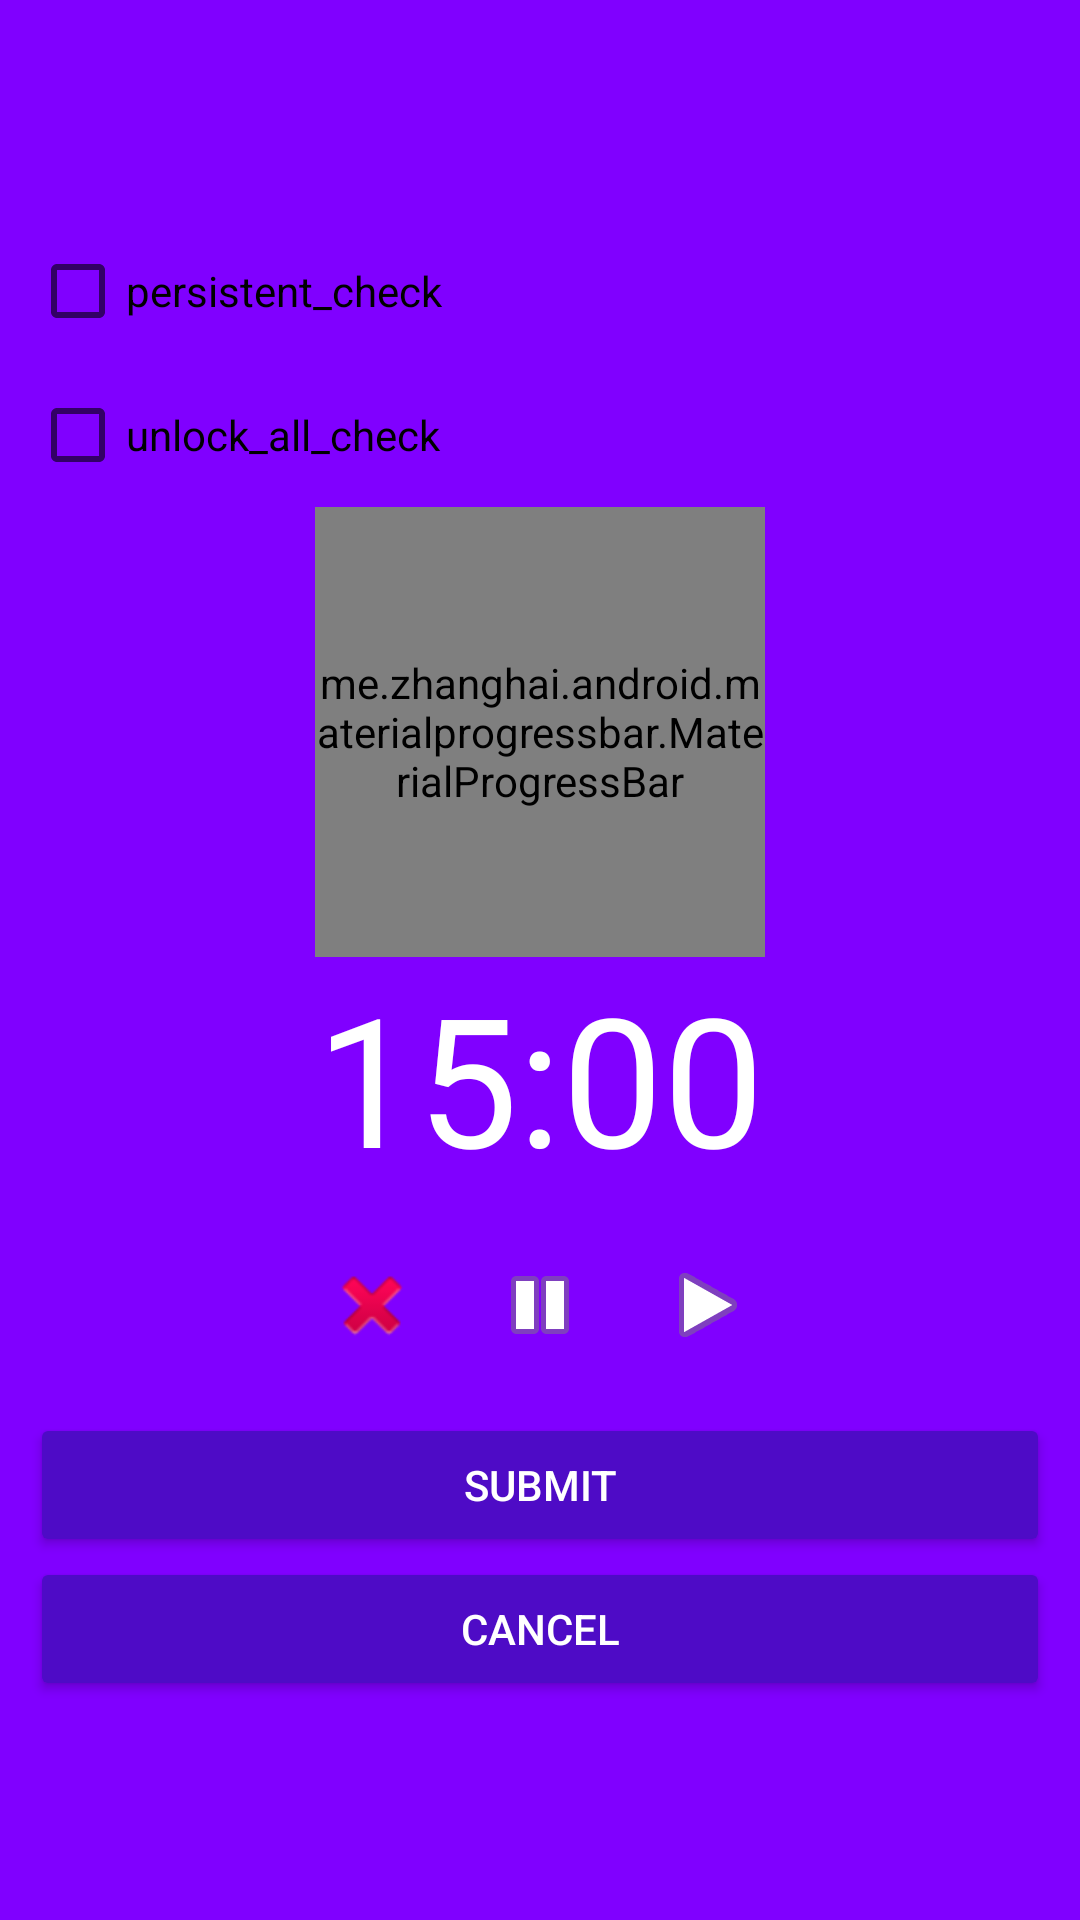

Write the Android layout XML for this screen, with the resource values it uses.
<!-- AndroidManifest.xml: application theme Theme.Calmify -->
<!-- res/layout/password_screen.xml -->
<?xml version="1.0" encoding="utf-8"?>
<LinearLayout xmlns:android="http://schemas.android.com/apk/res/android"
    xmlns:app="http://schemas.android.com/apk/res-auto"
    android:layout_width="match_parent"
    android:layout_height="match_parent"
    android:gravity="center"
    android:background="@color/purple_200"
    android:orientation="vertical"
    android:padding="10dp">

    























    <CheckBox
        android:id="@+id/persistent_check"
        android:layout_width="match_parent"
        android:layout_height="wrap_content"
        android:text="persistent_check" />

    <CheckBox
        android:id="@+id/unlock_all_check"
        android:layout_width="match_parent"
        android:layout_height="wrap_content"
        android:text="unlock_all_check" />

    <me.zhanghai.android.materialprogressbar.MaterialProgressBar
        android:id="@+id/id_counterProgressBar"
        style="@style/Widget.MaterialProgressBar.ProgressBar"
        android:layout_width="150dp"
        android:layout_height="150dp"
        android:layout_gravity="center"
        />
    <TextView
        android:id="@+id/id_CounterTime"
        android:layout_width="match_parent"
        android:layout_height="wrap_content"
        android:gravity="center"
        android:textColor="@color/white"
        android:text="15:00"
        android:textSize="60sp" />

    <LinearLayout
        android:layout_width="match_parent"
        android:layout_height="wrap_content"
        android:gravity="center"
        android:padding="10dp"
        android:orientation="horizontal">

        <ImageButton
            android:id="@+id/id_stopBtn"
            android:layout_width="wrap_content"
            android:layout_height="wrap_content"
            android:backgroundTint="@color/purple_200"
            app:srcCompat="@android:drawable/ic_delete" />
        <ImageButton
            android:id="@+id/id_pauseBtn"
            android:layout_width="wrap_content"
            android:layout_height="wrap_content"
            android:backgroundTint="@color/purple_200"
            app:srcCompat="@android:drawable/ic_media_pause" />
        <ImageButton
            android:id="@+id/id_runningBtn"
            android:layout_width="wrap_content"
            android:layout_height="wrap_content"
            android:backgroundTint="@color/purple_200"
            app:srcCompat="@android:drawable/ic_media_play" />
    </LinearLayout>

    <Button
        android:id="@+id/submit"
        android:layout_width="match_parent"
        android:layout_height="wrap_content"
        android:backgroundTint="#4E0BC6"
        android:text="submit"
        android:textColor="@color/white" />

    <Button
        android:id="@+id/cancel"
        android:layout_width="match_parent"
        android:layout_height="wrap_content"
        android:backgroundTint="#4E0BC6"
        android:text="cancel"
        android:textColor="@color/white" />
    

</LinearLayout>
<!-- resources referenced by this layout -->
<resources>
  <color name="purple_200">#8000ff</color>
  <color name="white">#FFFFFF</color>
  <style name="Theme.Calmify" parent="Theme.MaterialComponents.DayNight.DarkActionBar">
          
          <item name="colorPrimary">@color/purple_500</item>
          <item name="colorPrimaryVariant">@color/purple_700</item>
          <item name="colorOnPrimary">@color/white</item>
          
          <item name="colorSecondary">#9B3FF8</item>
          <item name="colorSecondaryVariant">@color/teal_700</item>
          <item name="colorOnSecondary">@color/black</item>
          
          <item name="android:statusBarColor" tools:targetApi="l">?attr/colorPrimaryVariant</item>
          
      </style>
  <color name="purple_500">#8000ff</color>
  <color name="purple_700">#8000ff</color>
  <color name="teal_700">#FF018786</color>
  <color name="black">#000000</color>
</resources>
